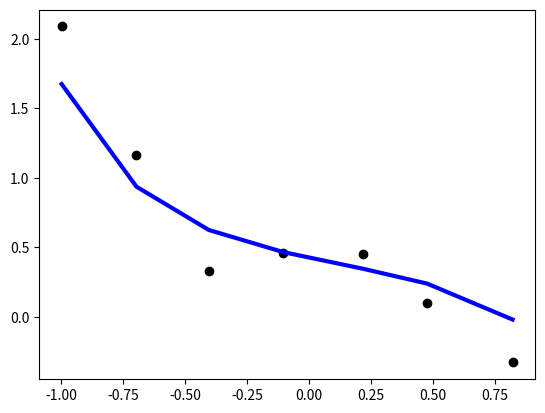

Recreate this plot in Python.
import numpy as np
#for inverse matrix
from numpy.linalg import pinv
import matplotlib.pyplot as plt

x = np.array([-0.99768,
 -0.69574,
 -0.40373,
 -0.10236,
 0.22024,
 0.47742,
 0.82229])
m = len(x)
#generate y values x^2-10x+25
y = np.array([2.0885,
 1.1646,
 0.3287,
 0.46013,
 0.44808,
 0.10013,
 -0.32952])


#form matrix x and Y
X = np.array([np.ones(len(x)), x, np.power(x, 2), np.power(x, 3), np.power(x, 4), np.power(x, 5)]).T
Y = (y[:, np.newaxis])
one = np.identity(X.shape[1])
one[0,0] = 0

lamda = 2
#apply normal equation
theta = pinv(X.T.dot(X) + lamda*one).dot(X.T).dot(Y)

print(theta)

y_pred = theta.T.dot(X.T)

plt.scatter(x, y,  color='black')
plt.plot(x, y_pred[0,:], color='blue', linewidth=3)

plt.show()
